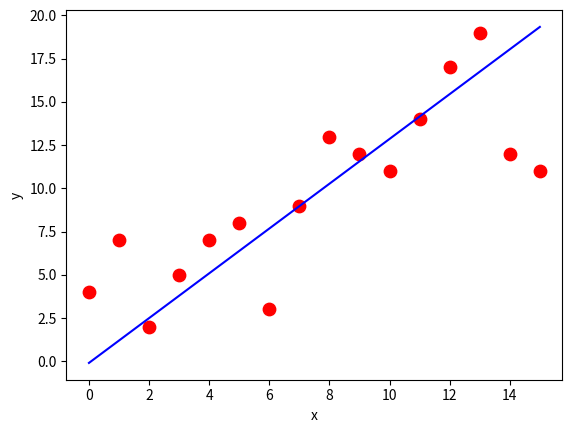

Write the Python code that produced this figure.
import numpy as np 
import matplotlib.pyplot as plt 

def coefficient(x, y): 
	#number of observations 
	n = np.size(x) 

	#mean of x and y 
	m_x, m_y = np.mean(x), np.mean(y) 

	#calculating deviation  
	a_xy = np.sum(y*x - n*m_y*m_x) 
	a_xx = np.sum(x*x - n*m_x*m_x) 

	#calculating coefficients 
	b_1 = a_xy / a_xx 
	b_0 = m_y - b_1*m_x 
	return(b_0, b_1) 

def plot_line(x, y, b): 
	#plotting the actual points as scatter plot 
	plt.scatter(x, y, color = "r",marker = "o", s = 80)  		 
	y_pred = b[0] + b[1]*x  
	plt.plot(x, y_pred, color = "b") 
	plt.xlabel('x') 
	plt.ylabel('y') 
	plt.show() 

def main(): 
	
	x = np.array([0, 1, 2, 3, 4, 5, 6, 7, 8, 9,10,11,12,13,14,15]) 
	y = np.array([4, 7, 2, 5, 7, 8, 3, 9, 13, 12,11,14,17,19,12,11]) 
	b = coefficient(x, y) 
	print("coefficients:\nb_0 = {} \
                            \nb_1 = {}".format(b[0], b[1])) 
	plot_line(x, y, b) 

if __name__ == "__main__": 
	main() 
